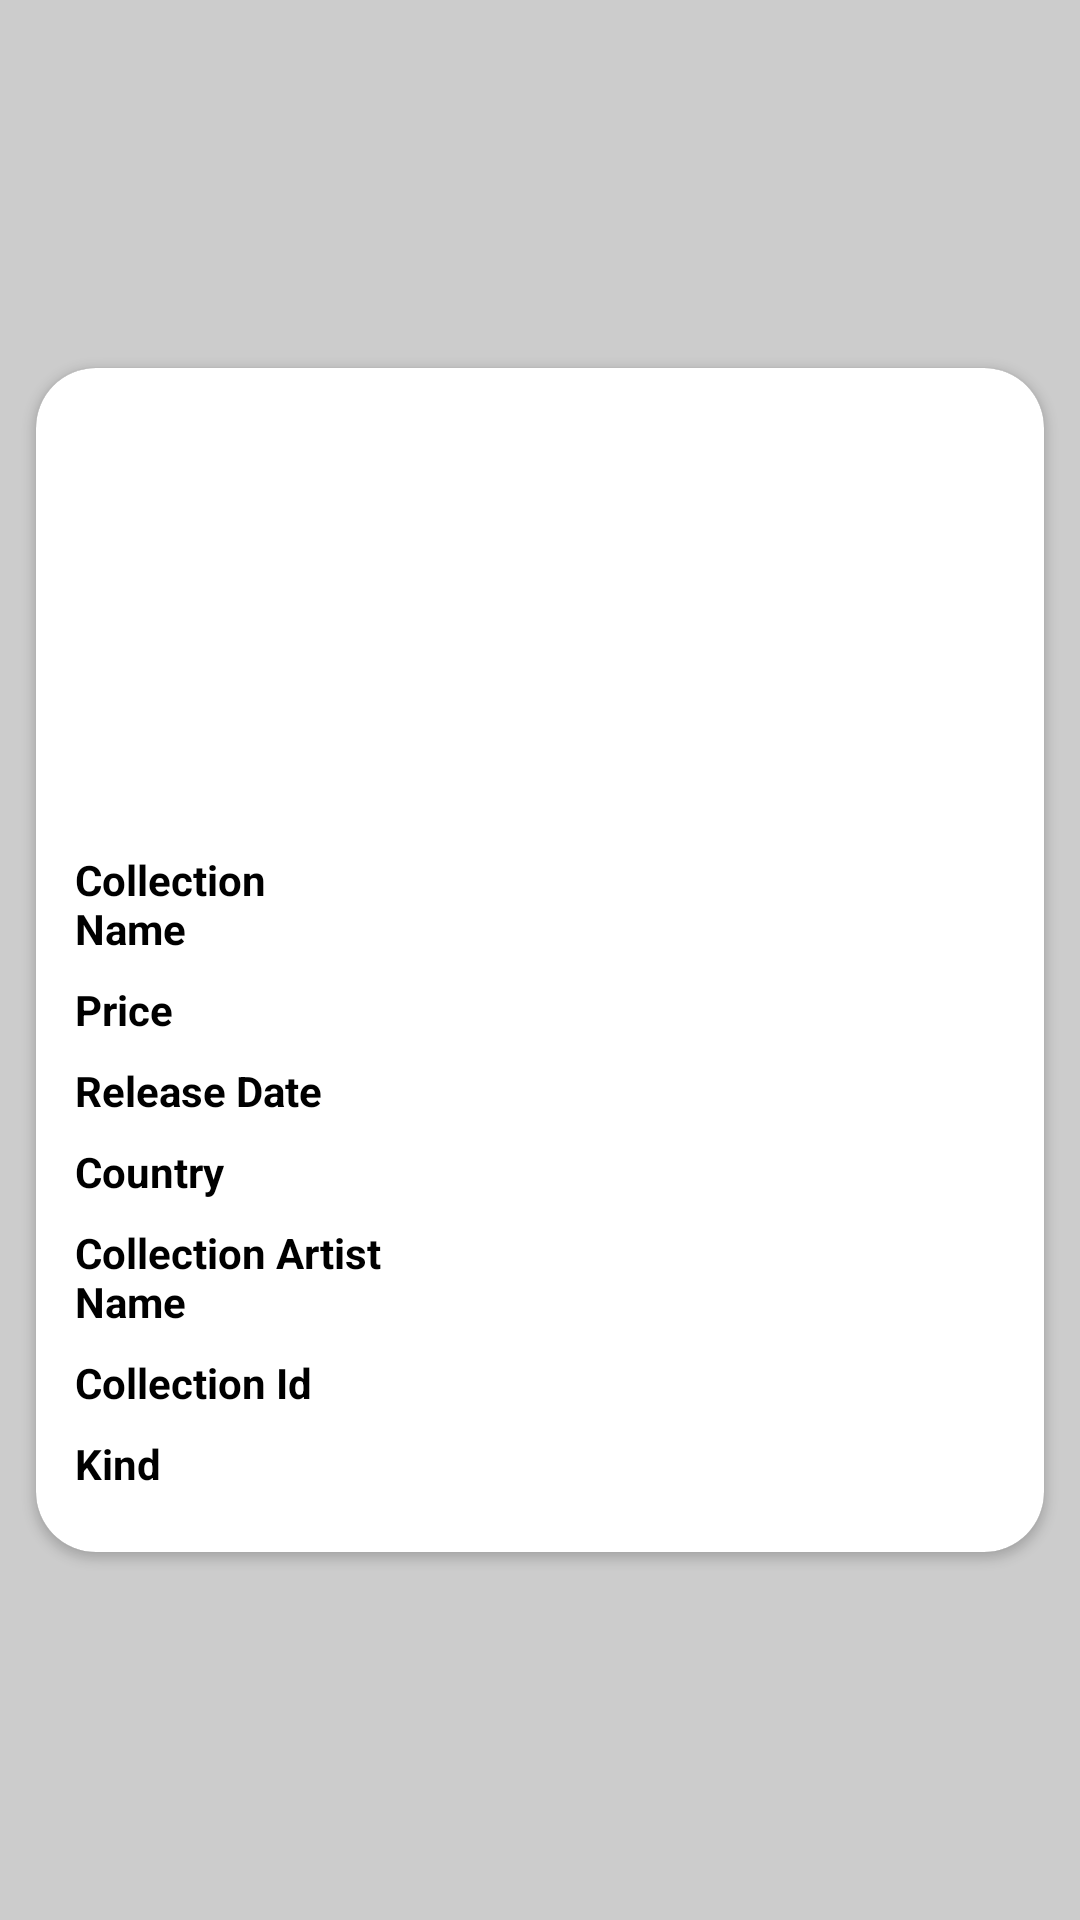

Write the Android layout XML for this screen, with the resource values it uses.
<!-- AndroidManifest.xml: activity theme Theme.AppCompat.Translucent -->
<!-- res/layout/activity_detail.xml -->
<?xml version="1.0" encoding="utf-8"?>
<LinearLayout xmlns:android="http://schemas.android.com/apk/res/android"
    xmlns:tools="http://schemas.android.com/tools"
    android:id="@+id/backLayout"
    android:layout_width="match_parent"
    android:layout_height="match_parent"
    xmlns:app="http://schemas.android.com/apk/res-auto"
    android:background="#45454545"
    android:gravity="center"
    android:orientation="vertical"
    tools:context=".view.detail_page.DetailActivity">


    <androidx.cardview.widget.CardView
        android:id="@+id/cardView"
        android:background="@drawable/layout_border"
        app:cardCornerRadius="20dp"
        android:layout_width="match_parent"
        android:layout_height="wrap_content"
        android:layout_marginHorizontal="12dp">

        <LinearLayout
            android:paddingHorizontal="13dp"
            android:layout_width="match_parent"
            android:layout_height="match_parent"
            android:background="@color/white"
            android:gravity="center_horizontal"
            android:orientation="vertical"
            android:paddingBottom="20dp">

            <ImageView
                android:layout_marginTop="5dp"
                android:id="@+id/artWorkImg"
                android:layout_width="150dp"
                android:layout_height="150dp"
                />

            <LinearLayout
                android:layout_width="match_parent"
                android:layout_height="match_parent"
                android:orientation="vertical">

                
                <LinearLayout
                    android:layout_width="match_parent"
                    android:layout_height="wrap_content"
                    android:orientation="horizontal"
                    android:weightSum="3">

                    <TextView
                        android:layout_width="0dp"
                        android:layout_height="wrap_content"
                        android:layout_marginTop="6dp"
                        android:layout_weight="1"
                        android:text="@string/collection_name"
                        android:textColor="@color/black"
                        android:textStyle="bold" />

                    <TextView
                        android:id="@+id/collectionName"
                        android:layout_width="0dp"
                        android:layout_height="wrap_content"
                        android:layout_marginTop="6dp"
                        android:layout_weight="2"
                        android:textColor="@color/black" />
                </LinearLayout>

                
                <LinearLayout
                    android:layout_marginTop="2dp"
                    android:layout_width="match_parent"
                    android:layout_height="wrap_content"
                    android:orientation="horizontal"
                    android:weightSum="3">

                    <TextView
                        android:layout_width="0dp"
                        android:layout_height="wrap_content"
                        android:layout_marginTop="6dp"
                        android:layout_weight="1"
                        android:text="@string/price"
                        android:textColor="@color/black"
                        android:textStyle="bold" />

                    <TextView
                        android:id="@+id/price"
                        android:layout_width="0dp"
                        android:layout_height="wrap_content"
                        android:layout_marginTop="6dp"
                        android:layout_weight="2"
                        android:textColor="@color/black" />
                </LinearLayout>

                
                <LinearLayout
                    android:layout_marginTop="2dp"
                    android:layout_width="match_parent"
                    android:layout_height="wrap_content"
                    android:orientation="horizontal"
                    android:weightSum="3">

                    <TextView
                        android:layout_width="0dp"
                        android:layout_height="wrap_content"
                        android:layout_marginTop="6dp"
                        android:layout_weight="1"
                        android:text="@string/release_date"
                        android:textColor="@color/black"
                        android:textStyle="bold" />

                    <TextView
                        android:id="@+id/releaseDate"
                        android:layout_width="0dp"
                        android:layout_height="wrap_content"
                        android:layout_marginTop="6dp"
                        android:layout_weight="2"
                        android:textColor="@color/black" />
                </LinearLayout>

                
                <LinearLayout
                    android:layout_marginTop="2dp"
                    android:layout_width="match_parent"
                    android:layout_height="wrap_content"
                    android:orientation="horizontal"
                    android:weightSum="3">

                    <TextView
                        android:layout_width="0dp"
                        android:layout_height="wrap_content"
                        android:layout_marginTop="6dp"
                        android:layout_weight="1"
                        android:text="@string/country"
                        android:textColor="@color/black"
                        android:textStyle="bold" />

                    <TextView
                        android:id="@+id/country"
                        android:layout_width="0dp"
                        android:layout_height="wrap_content"
                        android:layout_marginTop="6dp"
                        android:layout_weight="2"
                        android:textColor="@color/black" />
                </LinearLayout>

                
                <LinearLayout
                    android:layout_marginTop="2dp"
                    android:layout_width="match_parent"
                    android:layout_height="wrap_content"
                    android:orientation="horizontal"
                    android:weightSum="3">

                    <TextView
                        android:layout_width="0dp"
                        android:layout_height="wrap_content"
                        android:layout_marginTop="6dp"
                        android:layout_weight="1"
                        android:text="@string/collection_artist_name"
                        android:textColor="@color/black"
                        android:textStyle="bold" />

                    <TextView
                        android:id="@+id/collectionArtistName"
                        android:layout_width="0dp"
                        android:layout_height="wrap_content"
                        android:layout_marginTop="6dp"
                        android:layout_weight="2"
                        android:textColor="@color/black" />
                </LinearLayout>

                
                <LinearLayout
                    android:layout_marginTop="2dp"
                    android:layout_width="match_parent"
                    android:layout_height="wrap_content"
                    android:orientation="horizontal"
                    android:weightSum="3">

                    <TextView
                        android:layout_width="0dp"
                        android:layout_height="wrap_content"
                        android:layout_marginTop="6dp"
                        android:layout_weight="1"
                        android:text="@string/collection_id"
                        android:textColor="@color/black"
                        android:textStyle="bold" />

                    <TextView
                        android:id="@+id/collectionId"
                        android:layout_width="0dp"
                        android:layout_height="wrap_content"
                        android:layout_marginTop="6dp"
                        android:layout_weight="2"
                        android:textColor="@color/black" />
                </LinearLayout>


                
                <LinearLayout
                    android:layout_marginTop="2dp"
                    android:layout_width="match_parent"
                    android:layout_height="wrap_content"
                    android:orientation="horizontal"
                    android:weightSum="3">

                    <TextView
                        android:layout_width="0dp"
                        android:layout_height="wrap_content"
                        android:layout_marginTop="6dp"
                        android:layout_weight="1"
                        android:text="@string/kind"
                        android:textColor="@color/black"
                        android:textStyle="bold" />

                    <TextView
                        android:id="@+id/kind"
                        android:layout_width="0dp"
                        android:layout_height="wrap_content"
                        android:layout_marginTop="6dp"
                        android:layout_weight="2"
                        android:textColor="@color/black" />
                </LinearLayout>
            </LinearLayout>

        </LinearLayout>

    </androidx.cardview.widget.CardView>

</LinearLayout>
<!-- resources referenced by this layout -->
<resources>
  <!-- drawable layout_border (drawable) -->
  <?xml version="1.0" encoding="UTF-8"?>
  <shape xmlns:android="http://schemas.android.com/apk/res/android"
      android:shape="rectangle">
      <corners android:radius="20dp" />
  
      <stroke
          android:width="1dp"
          android:color="#CCCCCC" />
  </shape>
  <string name="collection_artist_name">Collection Artist Name</string>
  <string name="collection_id">Collection Id</string>
  <string name="collection_name">Collection Name</string>
  <string name="country">Country</string>
  <string name="kind">Kind</string>
  <string name="price">Price</string>
  <string name="release_date">Release Date</string>
  <style name="Theme.AppCompat.Translucent">
          <item name="android:windowNoTitle">true</item>
          <item name="android:statusBarColor">@android:color/transparent</item>
          <item name="android:windowBackground">@android:color/transparent</item>
          <item name="android:colorBackgroundCacheHint">@null</item>
          <item name="android:windowIsTranslucent">true</item>
          <item name="android:windowAnimationStyle">@android:style/Animation</item>
      </style>
  <!-- not gathered from this repository: default colours our renderer supplied (Android Studio template values) -->
  <color name="black">#FF000000</color>
  <color name="white">#FFFFFFFF</color>
</resources>
